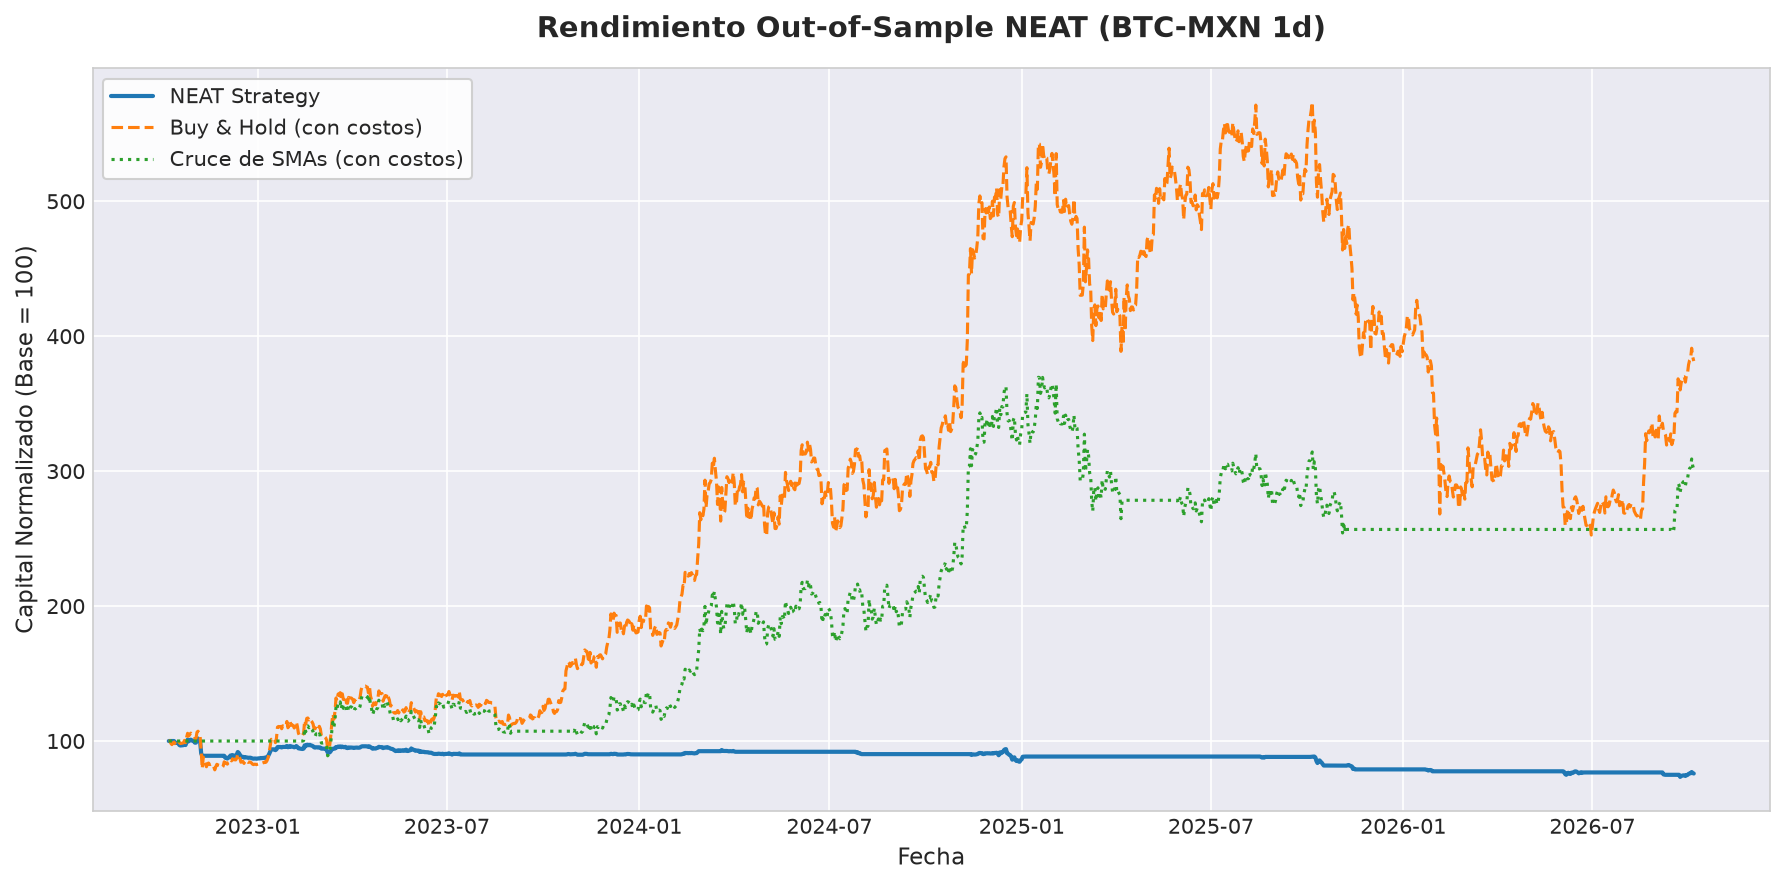

Data behind this chart, as committed beside it:
, 0
2022-10-08, 100000
2022-10-09, 100000
2022-10-10, 100000
2022-10-11, 100000
2022-10-12, 100000
2022-10-13, 100000
2022-10-14, 98870
2022-10-15, 98598
2022-10-16, 98601
2022-10-17, 98601
2022-10-18, 97110
2022-10-19, 96675
2022-10-20, 96726
2022-10-21, 96837
2022-10-22, 96942
2022-10-23, 97989
2022-10-24, 97032
2022-10-25, 99139
2022-10-26, 100969
2022-10-27, 99793
2022-10-28, 100384
2022-10-29, 101028
2022-10-30, 100500
2022-10-31, 100036
2022-11-01, 99925
2022-11-02, 98785
2022-11-03, 98793
2022-11-04, 101455
2022-11-05, 101843
2022-11-06, 100822
2022-11-07, 99574
2022-11-08, 90792
2022-11-09, 89063
2022-11-10, 89063
2022-11-11, 89063
2022-11-12, 89063
2022-11-13, 89063
2022-11-14, 89063
2022-11-15, 89063
2022-11-16, 89063
2022-11-17, 89063
2022-11-18, 89063
2022-11-19, 89063
2022-11-20, 89063
2022-11-21, 89063
2022-11-22, 89063
2022-11-23, 89063
2022-11-24, 89063
2022-11-25, 89063
2022-11-26, 89063
2022-11-27, 89063
2022-11-28, 89063
2022-11-29, 89063
2022-11-30, 89063
2022-12-01, 87602
2022-12-02, 87603
2022-12-03, 87036
2022-12-04, 87735
2022-12-05, 87956
2022-12-06, 89273
... 1,400 more rows
